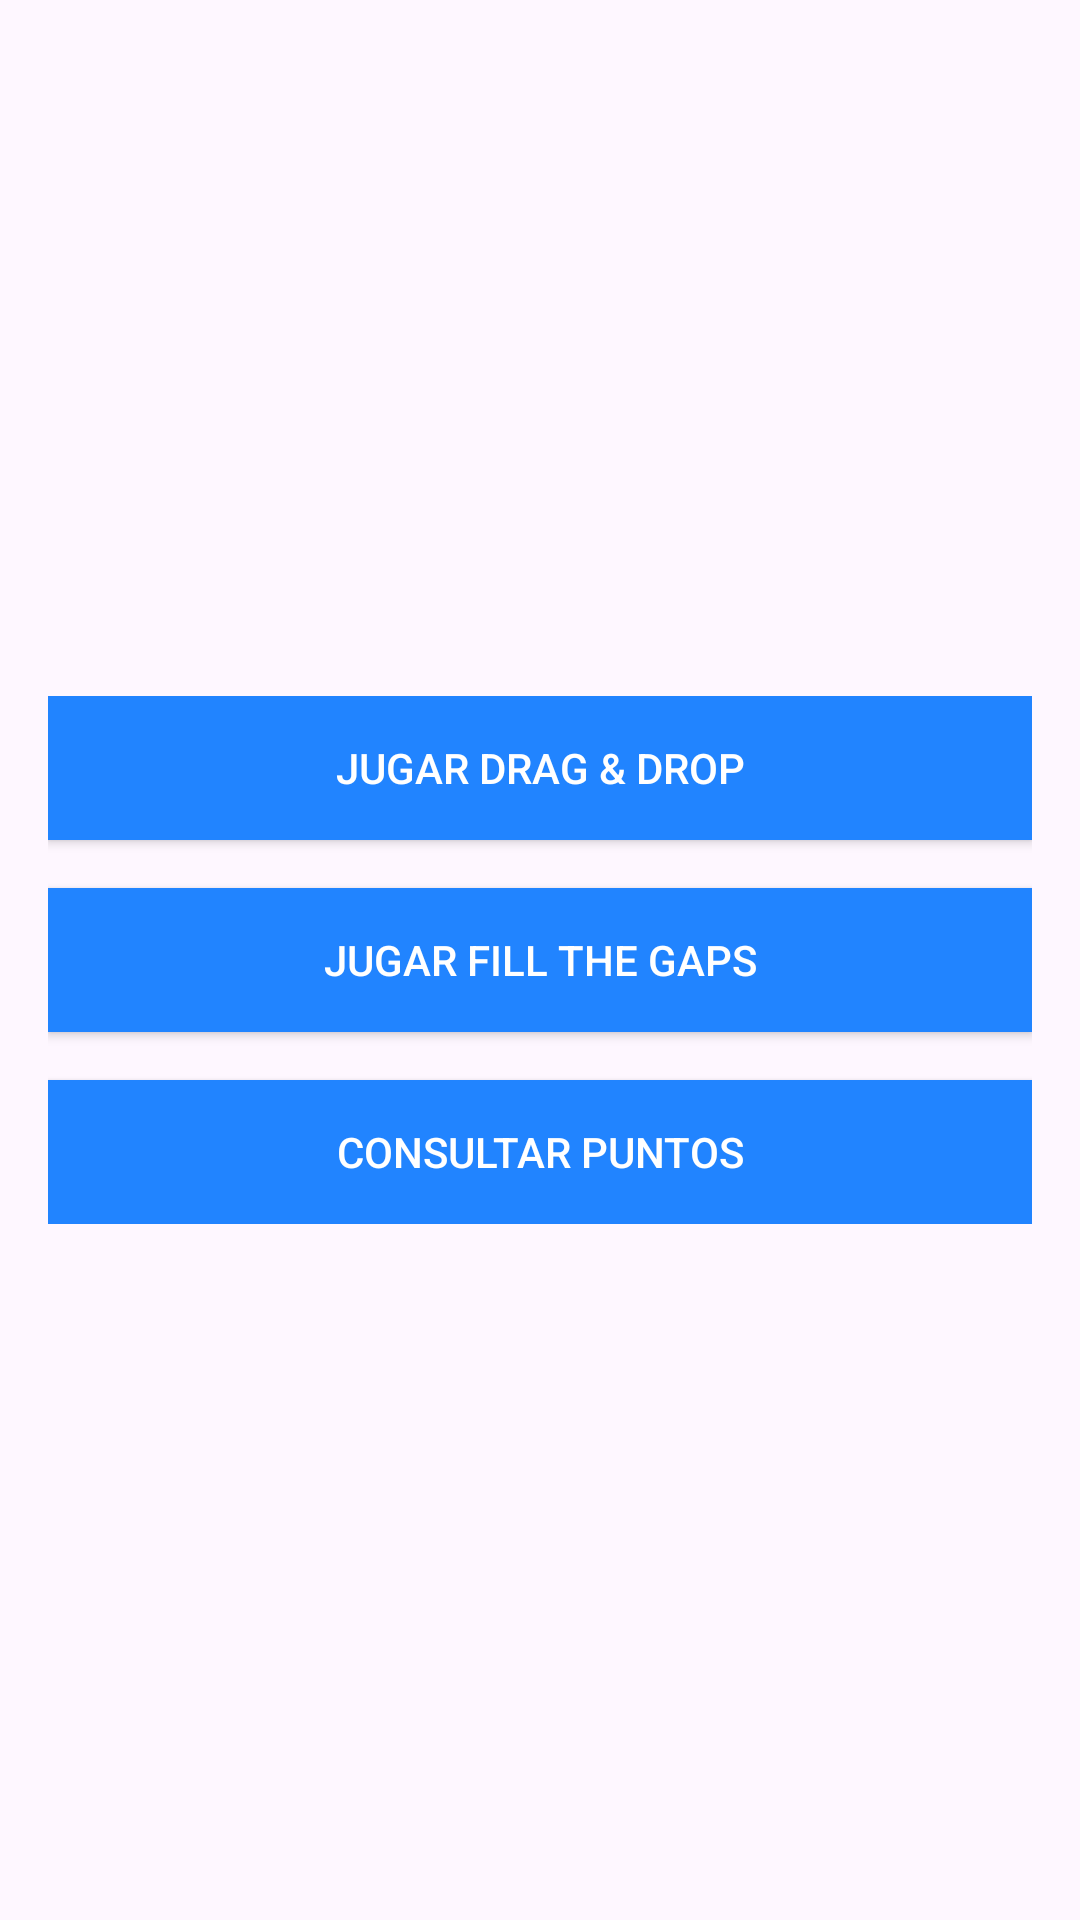

Layout XML and referenced resources for this Android screen:
<!-- AndroidManifest.xml: application theme Theme.PruebaExamenPROM -->
<!-- res/layout/alumno_menu.xml -->
<?xml version="1.0" encoding="utf-8"?>
<androidx.constraintlayout.widget.ConstraintLayout xmlns:android="http://schemas.android.com/apk/res/android"
    xmlns:app="http://schemas.android.com/apk/res-auto"
    xmlns:tools="http://schemas.android.com/tools"
    android:id="@+id/main"
    android:layout_width="match_parent"
    android:layout_height="match_parent"
    tools:context=".alumno.MenuAlumno"
    android:background="@drawable/fondomovil">

    <LinearLayout
        android:layout_width="match_parent"
        android:layout_height="wrap_content"
        android:orientation="vertical"
        android:gravity="center"
        android:padding="16dp"
        app:layout_constraintBottom_toBottomOf="parent"
        app:layout_constraintEnd_toEndOf="parent"
        app:layout_constraintStart_toStartOf="parent"
        app:layout_constraintTop_toTopOf="parent">

        <Button
            android:id="@+id/button_drag_and_drop"
            android:layout_width="match_parent"
            android:layout_height="wrap_content"
            android:text="@string/button_drag_and_drop"
            android:textColor="#FFFFFF"
            android:background="#2184FF"
            android:layout_marginBottom="16dp" />

        <Button
            android:id="@+id/button_fill_the_gaps"
            android:layout_width="match_parent"
            android:layout_height="wrap_content"
            android:text="@string/button_fill_the_gaps"
            android:textColor="#FFFFFF"
            android:background="#2184FF"
            android:layout_marginBottom="16dp" />

        <Button
            android:id="@+id/button_consultar_puntos"
            android:layout_width="match_parent"
            android:layout_height="wrap_content"
            android:text="@string/button_consultar_puntos"
            android:textColor="#FFFFFF"
            android:background="#2184FF" />

    </LinearLayout>
</androidx.constraintlayout.widget.ConstraintLayout>
<!-- resources referenced by this layout -->
<resources>
  <string name="button_consultar_puntos">Consultar Puntos</string>
  <string name="button_drag_and_drop">Jugar Drag &amp; Drop</string>
  <string name="button_fill_the_gaps">Jugar Fill the Gaps</string>
  <style name="Theme.PruebaExamenPROM" parent="Base.Theme.PruebaExamenPROM" />
  <style name="Base.Theme.PruebaExamenPROM" parent="Theme.Material3.DayNight.NoActionBar">
          
          
      </style>
</resources>
